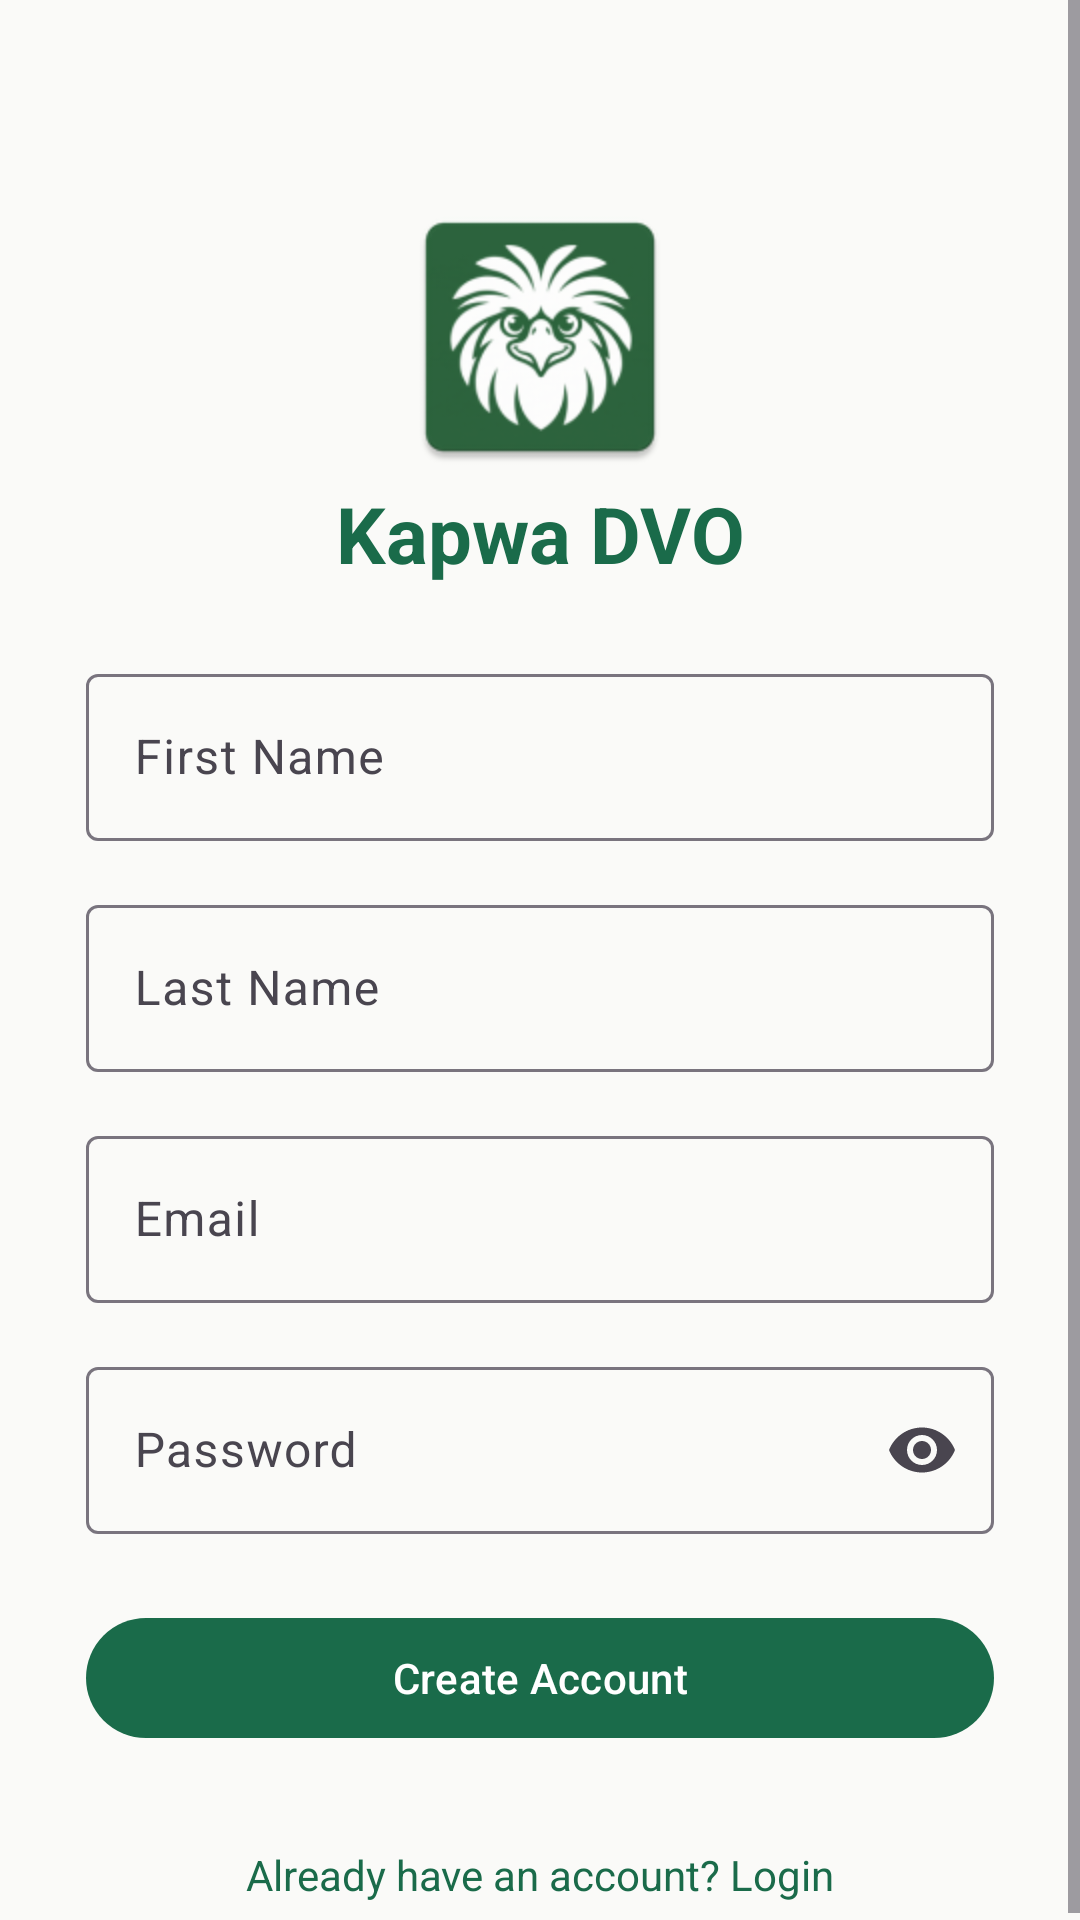

Write the Android layout XML for this screen, with the resource values it uses.
<!-- AndroidManifest.xml: application theme Theme.KapwaDVO -->
<!-- res/layout/fragment_signup.xml -->
<?xml version="1.0" encoding="utf-8"?>
<ScrollView xmlns:android="http://schemas.android.com/apk/res/android"
    xmlns:app="http://schemas.android.com/apk/res-auto"
    android:layout_width="match_parent"
    android:layout_height="match_parent"
    android:background="@color/background"
    android:fillViewport="true">

    <androidx.constraintlayout.widget.ConstraintLayout
        android:layout_width="match_parent"
        android:layout_height="wrap_content">

        
        <androidx.constraintlayout.widget.Guideline
            android:id="@+id/guideStart"
            android:layout_width="wrap_content"
            android:layout_height="wrap_content"
            android:orientation="vertical"
            app:layout_constraintGuide_percent="0.08" />

        <androidx.constraintlayout.widget.Guideline
            android:id="@+id/guideEnd"
            android:layout_width="wrap_content"
            android:layout_height="wrap_content"
            android:orientation="vertical"
            app:layout_constraintGuide_percent="0.92" />

        <androidx.constraintlayout.widget.Guideline
            android:id="@+id/guideTop"
            android:layout_width="wrap_content"
            android:layout_height="wrap_content"
            android:orientation="horizontal"
            app:layout_constraintGuide_percent="0.1" />

        <ImageView
            android:id="@+id/ivLogo"
            android:layout_width="96dp"
            android:layout_height="96dp"
            android:src="@mipmap/ic_launcher"
            android:contentDescription="App Logo"
            app:layout_constraintTop_toBottomOf="@id/guideTop"
            app:layout_constraintStart_toStartOf="parent"
            app:layout_constraintEnd_toEndOf="parent"
            app:layout_constraintBottom_toTopOf="@+id/tvAppName" />

        <TextView
            android:id="@+id/tvAppName"
            android:layout_width="wrap_content"
            android:layout_height="wrap_content"
            android:text="@string/app_name"
            android:textColor="@color/primary"
            android:textSize="26sp"
            android:textStyle="bold"
            android:layout_marginBottom="24dp"
            app:layout_constraintTop_toBottomOf="@id/ivLogo"
            app:layout_constraintStart_toStartOf="parent"
            app:layout_constraintEnd_toEndOf="parent"
            app:layout_constraintBottom_toTopOf="@+id/tilFirstName" />

        <com.google.android.material.textfield.TextInputLayout
            android:id="@+id/tilFirstName"
            android:layout_width="0dp"
            android:layout_height="wrap_content"
            android:hint="@string/first_name"
            app:layout_constraintTop_toBottomOf="@id/tvAppName"
            app:layout_constraintStart_toStartOf="@id/guideStart"
            app:layout_constraintEnd_toEndOf="@id/guideEnd"
            app:layout_constraintBottom_toTopOf="@+id/tilLastName"
            app:layout_constraintVertical_chainStyle="packed"
            style="@style/Widget.Material3.TextInputLayout.OutlinedBox">
            <com.google.android.material.textfield.TextInputEditText
                android:id="@+id/etFirstName"
                android:layout_width="match_parent"
                android:layout_height="wrap_content"
                android:inputType="textPersonName|textCapWords"
                android:imeOptions="actionNext" />
        </com.google.android.material.textfield.TextInputLayout>

        <com.google.android.material.textfield.TextInputLayout
            android:id="@+id/tilLastName"
            android:layout_width="0dp"
            android:layout_height="wrap_content"
            android:hint="@string/last_name"
            android:layout_marginTop="16dp"
            app:layout_constraintTop_toBottomOf="@id/tilFirstName"
            app:layout_constraintStart_toStartOf="@id/guideStart"
            app:layout_constraintEnd_toEndOf="@id/guideEnd"
            app:layout_constraintBottom_toTopOf="@+id/tilEmail"
            style="@style/Widget.Material3.TextInputLayout.OutlinedBox">
            <com.google.android.material.textfield.TextInputEditText
                android:id="@+id/etLastName"
                android:layout_width="match_parent"
                android:layout_height="wrap_content"
                android:inputType="textPersonName|textCapWords"
                android:imeOptions="actionNext" />
        </com.google.android.material.textfield.TextInputLayout>

        <com.google.android.material.textfield.TextInputLayout
            android:id="@+id/tilEmail"
            android:layout_width="0dp"
            android:layout_height="wrap_content"
            android:hint="@string/email"
            android:layout_marginTop="16dp"
            app:layout_constraintTop_toBottomOf="@id/tilLastName"
            app:layout_constraintStart_toStartOf="@id/guideStart"
            app:layout_constraintEnd_toEndOf="@id/guideEnd"
            app:layout_constraintBottom_toTopOf="@+id/tilPassword"
            style="@style/Widget.Material3.TextInputLayout.OutlinedBox">
            <com.google.android.material.textfield.TextInputEditText
                android:id="@+id/etEmail"
                android:layout_width="match_parent"
                android:layout_height="wrap_content"
                android:inputType="textEmailAddress"
                android:imeOptions="actionNext" />
        </com.google.android.material.textfield.TextInputLayout>

        <com.google.android.material.textfield.TextInputLayout
            android:id="@+id/tilPassword"
            android:layout_width="0dp"
            android:layout_height="wrap_content"
            android:hint="@string/password"
            android:layout_marginTop="16dp"
            app:endIconMode="password_toggle"
            app:layout_constraintTop_toBottomOf="@id/tilEmail"
            app:layout_constraintStart_toStartOf="@id/guideStart"
            app:layout_constraintEnd_toEndOf="@id/guideEnd"
            app:layout_constraintBottom_toTopOf="@+id/btnSignup"
            style="@style/Widget.Material3.TextInputLayout.OutlinedBox">
            <com.google.android.material.textfield.TextInputEditText
                android:id="@+id/etPassword"
                android:layout_width="match_parent"
                android:layout_height="wrap_content"
                android:inputType="textPassword"
                android:imeOptions="actionDone" />
        </com.google.android.material.textfield.TextInputLayout>

        <com.google.android.material.button.MaterialButton
            android:id="@+id/btnSignup"
            android:layout_width="0dp"
            android:layout_height="wrap_content"
            android:text="@string/create_account"
            android:layout_marginTop="24dp"
            app:layout_constraintTop_toBottomOf="@id/tilPassword"
            app:layout_constraintStart_toStartOf="@id/guideStart"
            app:layout_constraintEnd_toEndOf="@id/guideEnd"
            app:layout_constraintBottom_toTopOf="@+id/tvLogin" />

        <TextView
            android:id="@+id/tvLogin"
            android:layout_width="wrap_content"
            android:layout_height="wrap_content"
            android:text="@string/already_have_account"
            android:textColor="@color/primary"
            android:layout_marginTop="24dp"
            android:padding="8dp"
            app:layout_constraintTop_toBottomOf="@id/btnSignup"
            app:layout_constraintStart_toStartOf="parent"
            app:layout_constraintEnd_toEndOf="parent"
            app:layout_constraintBottom_toBottomOf="parent" />

    </androidx.constraintlayout.widget.ConstraintLayout>
</ScrollView>
<!-- resources referenced by this layout -->
<resources>
  <color name="background">#FAFAF8</color>
  <color name="primary">#1A6B4A</color>
  <!-- mipmap ic_launcher: webp bitmap (mipmap-hdpi, 3830 bytes) -->
  <string name="already_have_account">Already have an account? Login</string>
  <string name="app_name">Kapwa DVO</string>
  <string name="create_account">Create Account</string>
  <string name="email">Email</string>
  <string name="first_name">First Name</string>
  <string name="last_name">Last Name</string>
  <string name="password">Password</string>
  <style name="Theme.KapwaDVO" parent="Base.Theme.KapwaDVO">
          <item name="android:windowLightStatusBar">true</item>
      </style>
  <style name="Base.Theme.KapwaDVO" parent="Theme.Material3.Light.NoActionBar">
          <item name="colorPrimary">@color/primary</item>
          <item name="colorPrimaryDark">@color/primary_dark</item>
          <item name="colorAccent">@color/accent</item>
          <item name="android:colorBackground">@color/background</item>
          <item name="colorSurface">@color/surface</item>
          <item name="colorOnPrimary">@color/white</item>
          <item name="android:statusBarColor">@color/primary</item>
          <item name="android:navigationBarColor">@color/surface</item>
      </style>
  <color name="primary_dark">#0F4530</color>
  <color name="accent">#F4A724</color>
  <color name="surface">#FFFFFF</color>
  <color name="white">#FFFFFF</color>
</resources>
